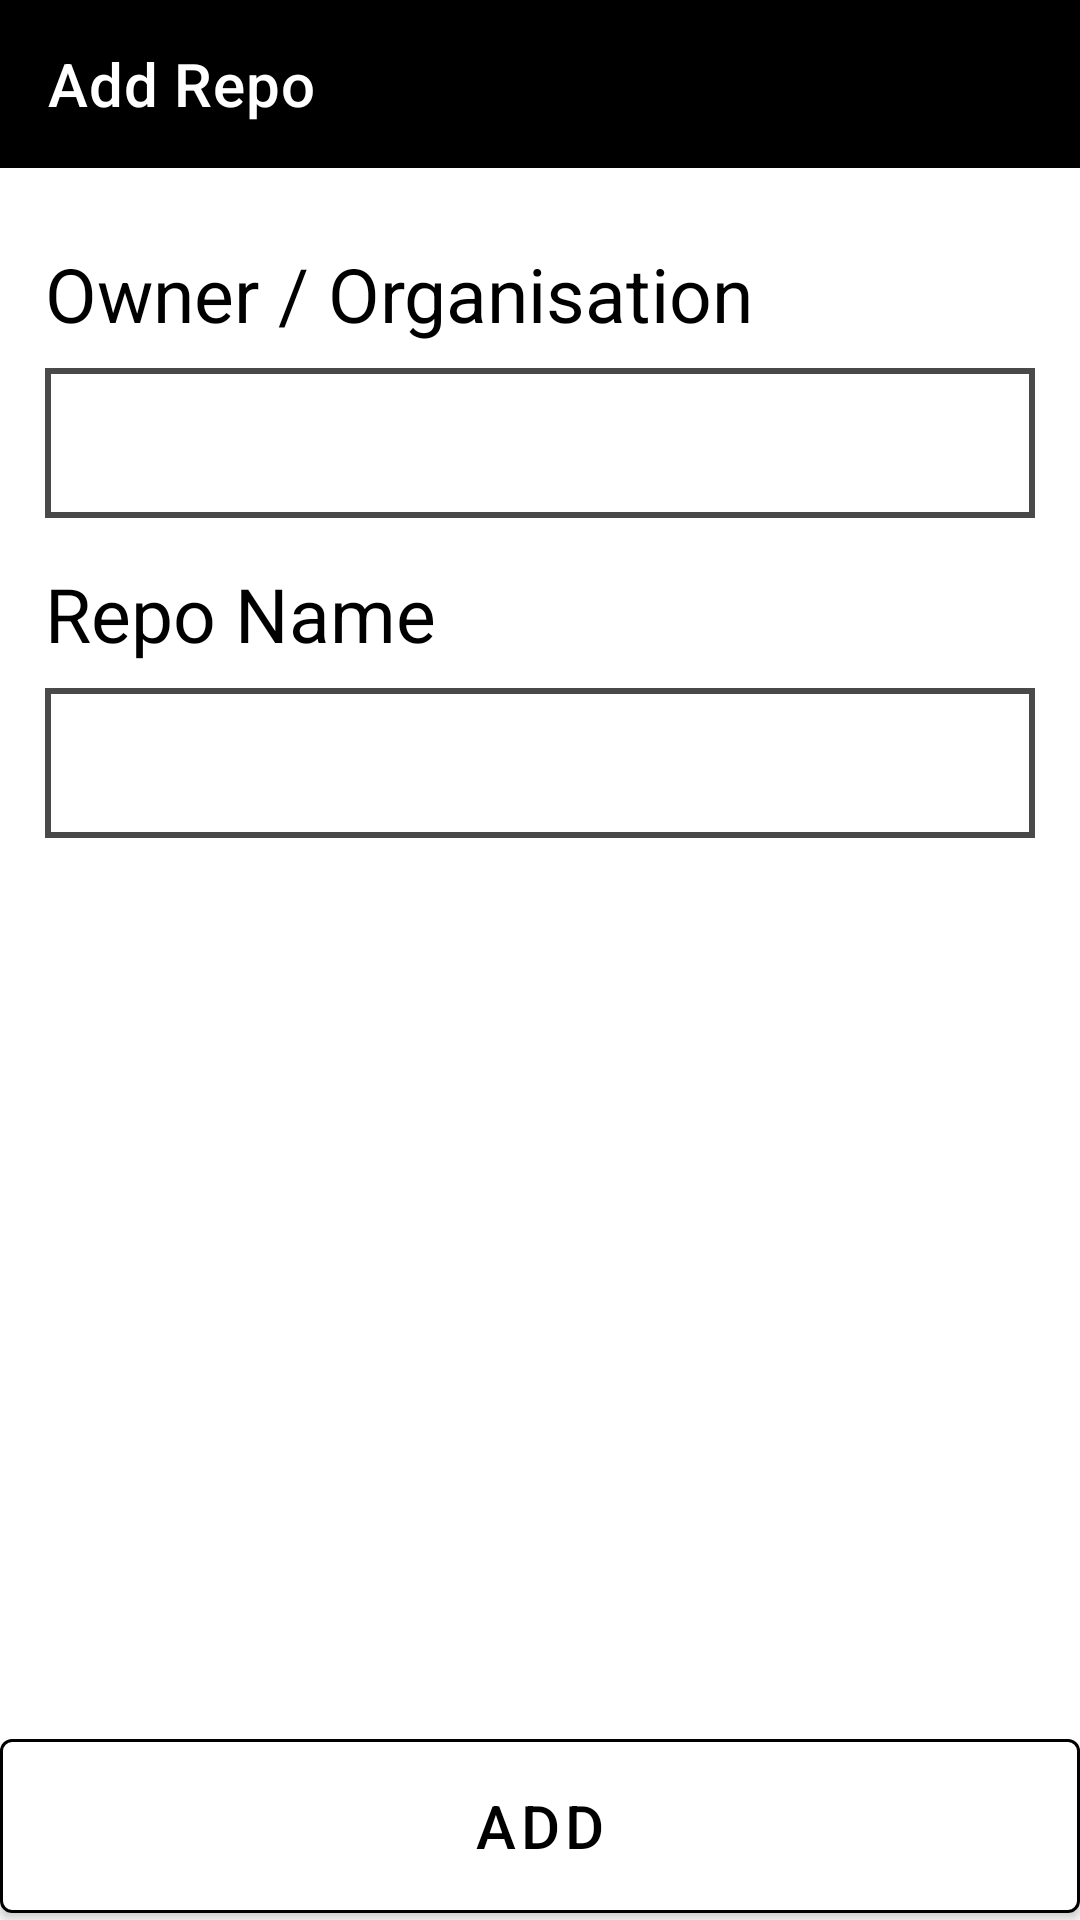

The Android layout XML behind this screen, and the referenced resources:
<!-- AndroidManifest.xml: application theme Theme.RepoTracker -->
<!-- res/layout/fragment_add_repo.xml -->
<?xml version="1.0" encoding="utf-8"?>
<FrameLayout xmlns:android="http://schemas.android.com/apk/res/android"
    xmlns:app="http://schemas.android.com/apk/res-auto"
    xmlns:tools="http://schemas.android.com/tools"
    android:layout_width="match_parent"
    android:id="@+id/relLayout"
    android:layout_height="match_parent"
    tools:context=".ui.AddRepo.AddRepoFragment">

    <include
        android:id="@+id/LoaderView"
        android:visibility="gone"
        layout="@layout/loader_view"/>

    <RelativeLayout
        android:layout_width="match_parent"
        android:layout_height="match_parent">
    <com.google.android.material.appbar.MaterialToolbar
        android:id="@+id/toolbar"
        android:layout_width="match_parent"
        android:layout_height="wrap_content"
        android:background="@color/black"
        app:navigationIcon="@drawable/ic_arrow_back_"
        app:title="Add Repo"
        app:titleTextColor="@color/white" />

        <LinearLayout
            android:layout_width="match_parent"
            android:layout_height="wrap_content"
            android:layout_below="@+id/toolbar"
            android:layout_marginStart="15dp"
            android:layout_marginTop="15dp"
            android:layout_marginEnd="15dp"
            android:layout_marginBottom="15dp"
            android:orientation="vertical">

            <TextView
                android:layout_width="wrap_content"
                android:layout_height="wrap_content"
                android:layout_marginTop="10dp"
                android:text="Owner / Organisation"
                android:textColor="@color/black"
                android:textSize="25sp" />

            <EditText
                android:id="@+id/owner_name"
                android:layout_width="match_parent"
                android:layout_height="50dp"
                android:layout_marginTop="8dp"
                android:background="@drawable/border"
                android:textAlignment="textStart"
                android:textColor="#403F3F"
                android:textSize="22sp"
                tools:text="djcjscjnjdk" />

            <TextView
                android:layout_width="wrap_content"
                android:layout_height="wrap_content"
                android:layout_marginTop="15dp"
                android:text="Repo Name"
                android:textColor="@color/black"
                android:textSize="25sp" />

            <EditText
                android:id="@+id/repo_name"
                android:layout_width="match_parent"
                android:layout_height="50dp"
                android:layout_marginTop="8dp"
                android:background="@drawable/border"
                android:textAlignment="textStart"
                android:textColor="#403F3F"
                android:textSize="22sp"
                tools:text="djcjscjnjdk" />
        </LinearLayout>

    <com.google.android.material.button.MaterialButton
        android:id="@+id/btnAdd"
        android:layout_width="match_parent"
        android:layout_height="70dp"
        android:layout_alignParentBottom="true"
        android:layout_marginBottom="-4.1dp"
        android:backgroundTint="@color/white"
        app:rippleColor="#7E7E7E"
        android:textColor="@color/black"
        android:text="Add"
        android:textSize="20sp"
        app:strokeWidth="1dp"/>

    </RelativeLayout>


</FrameLayout>
<!-- res/layout/loader_view.xml (included above) -->
<?xml version="1.0" encoding="utf-8"?>
<RelativeLayout xmlns:android="http://schemas.android.com/apk/res/android"
    android:layout_width="match_parent"
    android:layout_height="match_parent">

    <View
        android:id="@+id/greyScale"
        android:layout_width="match_parent"
        android:layout_height="match_parent"
        android:background="#88000000"
        android:backgroundTintMode="screen"
        android:backgroundTint="@android:color/transparent"/>

    <ProgressBar
        android:id="@+id/pBar"
        android:layout_width="wrap_content"
        android:layout_height="wrap_content"
        android:layout_centerInParent="true"/>

</RelativeLayout>
<!-- resources referenced by this layout -->
<resources>
  <color name="black">#FF000000</color>
  <color name="white">#FFFFFFFF</color>
  <!-- drawable border (drawable) -->
  <?xml version="1.0" encoding="utf-8"?>
  <shape xmlns:android="http://schemas.android.com/apk/res/android" android:shape="rectangle" >
      <solid android:color="@android:color/white" />
      <stroke android:width="2dp" android:color="#4A4949"/>
      <padding android:bottom="10dp" android:left="10dp" android:right="10dp" android:top="10dp"/>
  </shape>
  <style name="Theme.RepoTracker" parent="Theme.MaterialComponents.Light.NoActionBar">
          
          <item name="colorPrimary">@color/grey</item>
          <item name="colorPrimaryVariant">@color/purple_700</item>
          <item name="colorOnPrimary">@color/white</item>
          
          <item name="colorSecondary">@color/teal_200</item>
          <item name="colorSecondaryVariant">@color/teal_700</item>
          <item name="colorOnSecondary">@color/black</item>
          
          <item name="android:statusBarColor" tools:targetApi="l">@color/grey</item>
  
          
      </style>
  <color name="grey">#4A4949</color>
  <color name="purple_700">#FF3700B3</color>
  <color name="teal_200">#FF03DAC5</color>
  <color name="teal_700">#FF018786</color>
</resources>
